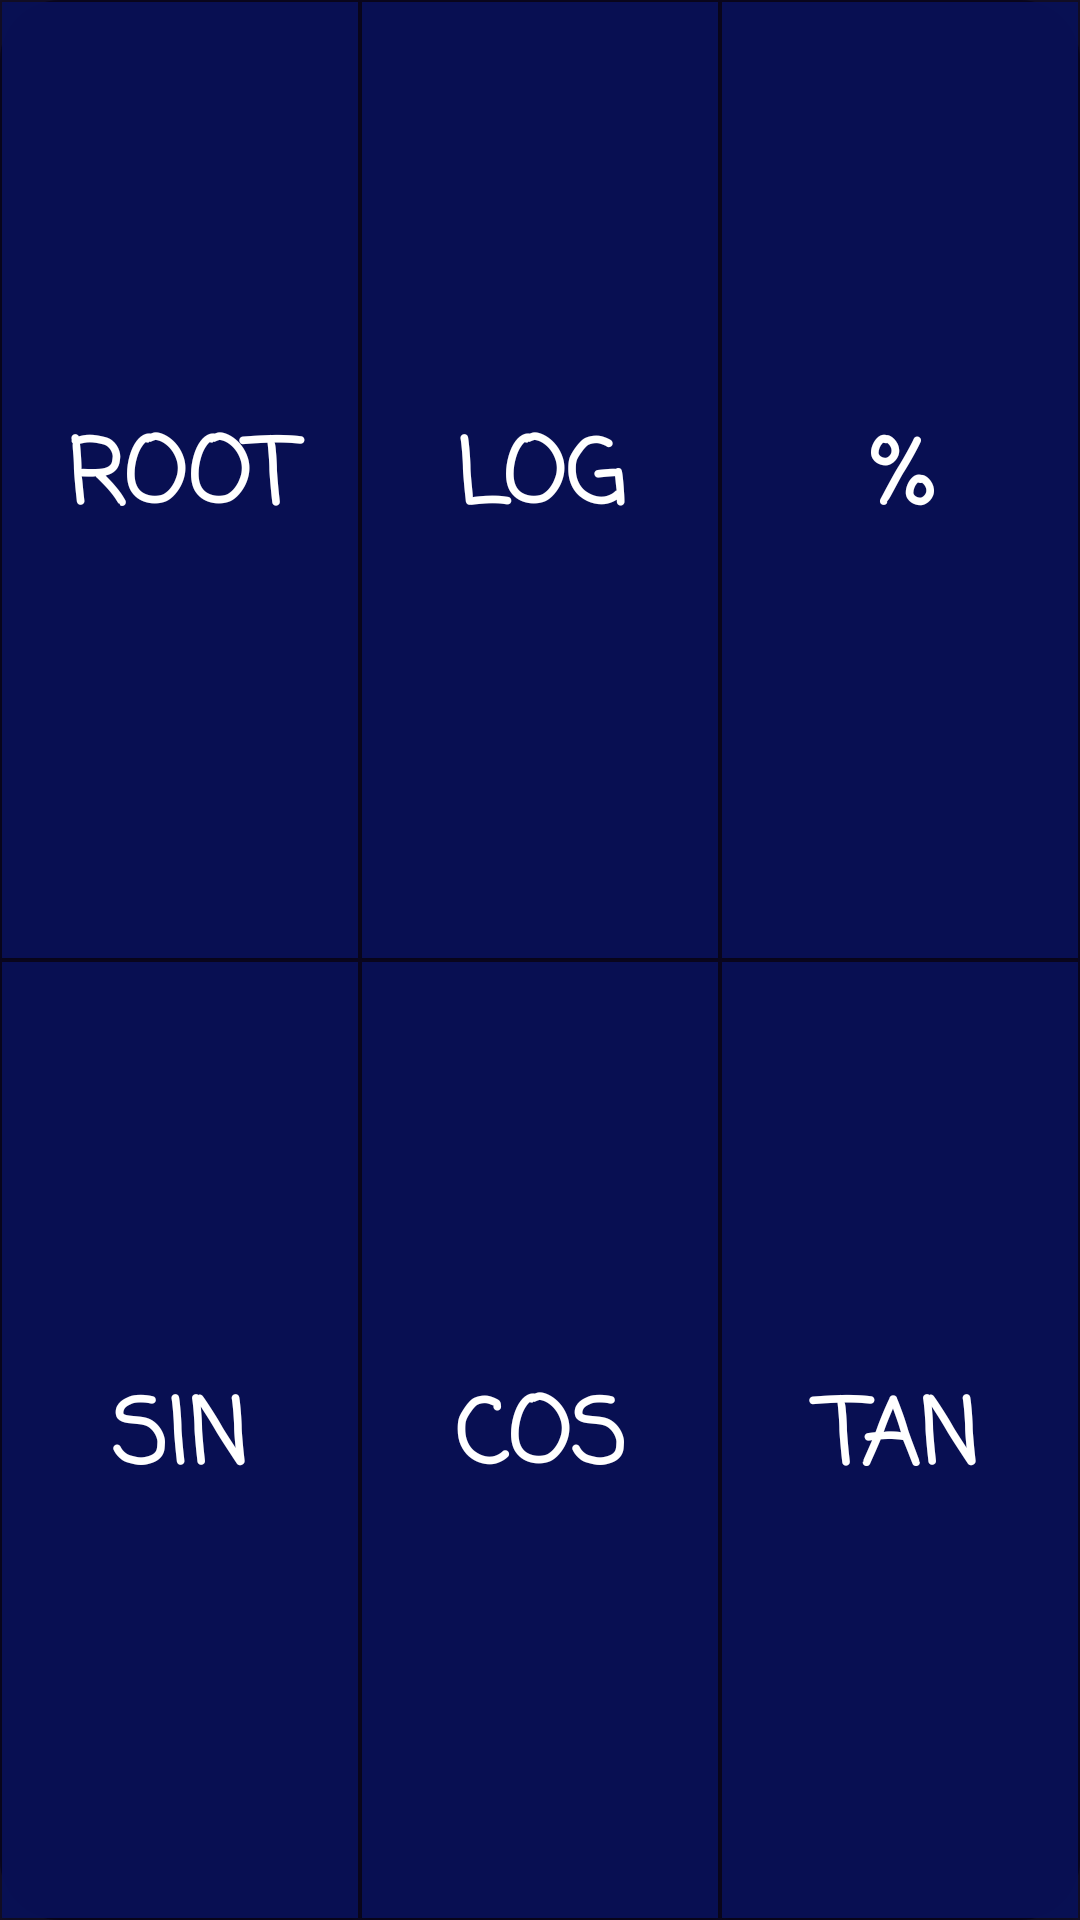

Produce the Android XML layout that renders to this screen, including the resource entries it uses.
<!-- AndroidManifest.xml: application theme AppTheme -->
<!-- res/layout/function.xml -->
<?xml version="1.0" encoding="utf-8"?>
<LinearLayout xmlns:android="http://schemas.android.com/apk/res/android"
    android:orientation="vertical"
    android:layout_width="match_parent"
    android:layout_height="match_parent"
   android:background="@drawable/shape"



    >







        <LinearLayout

            android:orientation="horizontal"
            android:layout_width="match_parent"
            android:layout_height="match_parent"
            android:background="#f509051e"
            android:layout_weight="1"

            >


            <Button

                android:layout_margin="0.5dp"
                android:id="@+id/sin"
                android:layout_width="0dp"
                android:fontFamily="casual"
                android:textStyle="bold"
                android:textColor="@android:color/white"
                android:layout_height="match_parent"
                android:text="root"
                android:background="#e8081158"
                android:textSize="30sp"

                android:layout_weight="1"/>

            <Button
                android:layout_width="0dp"
                android:id="@+id/cos"
                android:layout_margin="0.5dp"

                android:textColor="@android:color/white"
                android:fontFamily="casual"
                android:textStyle="bold"
                android:background="#e8081158"
                android:layout_height="match_parent"
                android:text="log"
                android:textSize="30sp"
                android:layout_weight="1"/>

            <Button
                android:layout_width="0dp"
                android:id="@+id/tan"
                android:text="%"
                android:layout_margin="0.5dp"

                android:textColor="@android:color/white"
                android:fontFamily="casual"
                android:textStyle="bold"
                android:background="#e8081158"
                android:textSize="30sp"
                android:layout_height="match_parent"
                android:layout_weight="1"/>


        </LinearLayout>




        <LinearLayout

            android:orientation="horizontal"
            android:layout_width="match_parent"
            android:layout_height="match_parent"
            android:background="#f509051e"
            android:layout_weight="1">


            <Button
                android:id="@+id/root"
                android:layout_width="0dp"
                android:layout_margin="0.5dp"

                android:layout_height="match_parent"
                android:text="sin"
                android:textColor="@android:color/white"
                android:fontFamily="casual"
                android:textStyle="bold"
                android:background="#e8081158"
                android:textSize="30sp"
                android:layout_weight="1"/>

            <Button
                android:layout_width="0dp"
                android:id="@+id/rem"
                android:background="#e8081158"
                android:layout_margin="0.5dp"

                android:layout_height="match_parent"
                android:text="cos"
                android:textColor="@android:color/white"
                android:fontFamily="casual"
                android:textStyle="bold"
                android:textSize="30sp"
                android:layout_weight="1"/>

            <Button
                android:layout_width="0dp"
                android:id="@+id/log"
                android:layout_margin="0.5dp"

                android:text="tan"
                android:textColor="@android:color/white"
                android:fontFamily="casual"
                android:textStyle="bold"
                android:background="#e8081158"
                android:textSize="30sp"
                android:layout_height="match_parent"
                android:layout_weight="1"/>


        </LinearLayout>
















</LinearLayout>
<!-- resources referenced by this layout -->
<resources>
  <!-- drawable shape (drawable) -->
  <?xml version="1.0" encoding="utf-8"?>
  <selector xmlns:android="http://schemas.android.com/apk/res/android">
  
      <item>
  
  
          <shape android:shape="rectangle"  >
  
         <solid   android:color="#f509051e"/>
  
  
  
              <corners android:radius="20dp"/>
  
  
          </shape>
  
  
  
      </item>
  
  
  
  
  
  
  
  
  
  
  </selector>
  <style name="AppTheme" parent="Theme.AppCompat.Light.DarkActionBar">
          
          <item name="colorPrimary">#102739</item>
          <item name="colorPrimaryDark">#000</item>
          <item name="colorAccent">@color/colorAccent</item>
          <item name="windowActionBar">false</item>
          <item name="windowNoTitle">true</item>
      </style>
  <!-- not gathered from this repository: default colours our renderer supplied (Android Studio template values) -->
  <color name="colorAccent">#FF03DAC5</color>
</resources>
